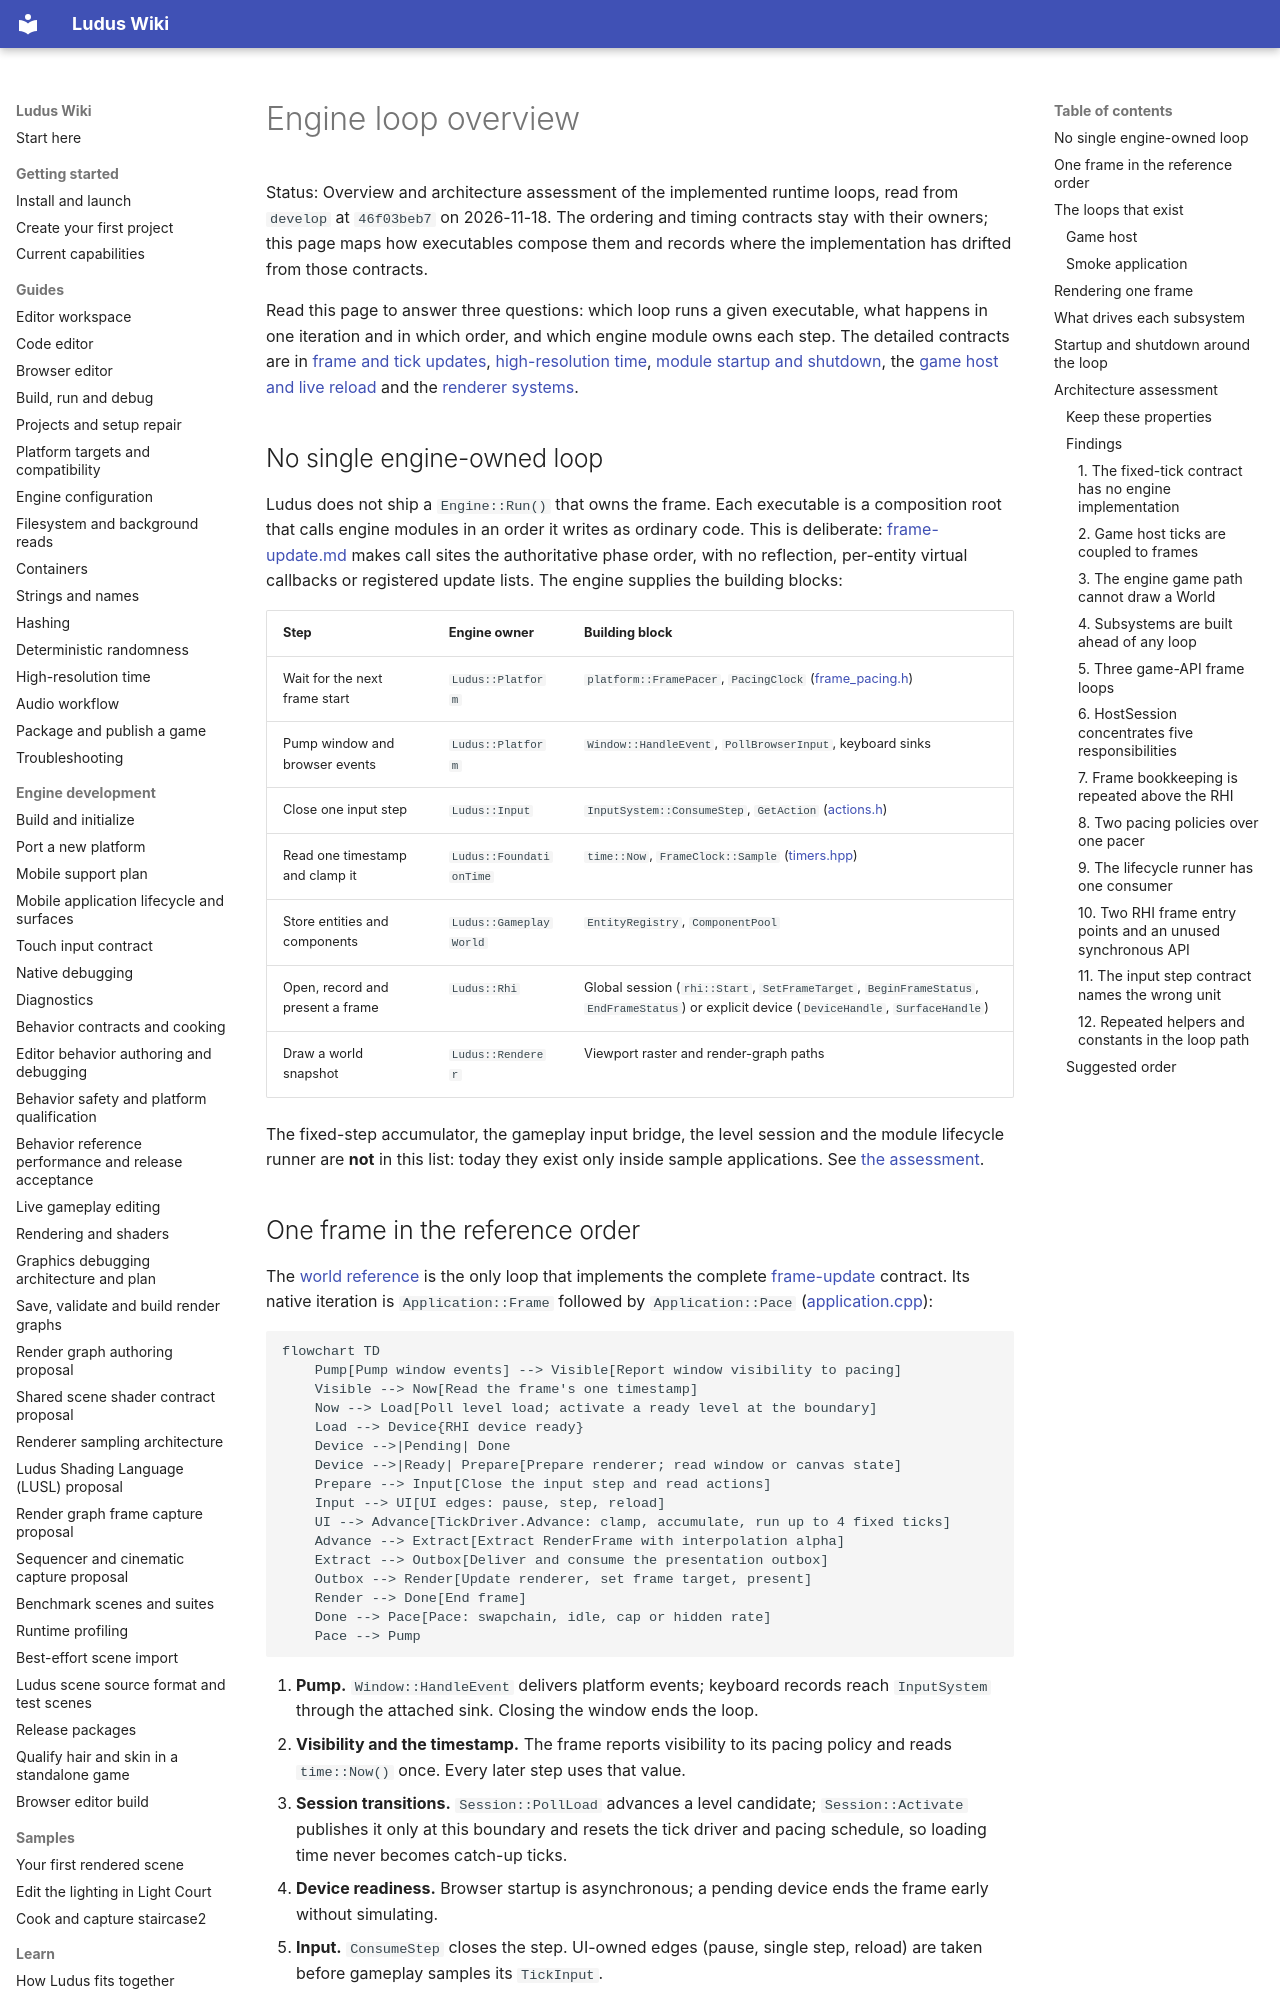

repository: The-Ludus-Project/Ludus · page: architecture/engine-loop/index.html · generator: mkdocs

# Engine loop overview

Status: Overview and architecture assessment of the implemented runtime loops,
read from `develop` at `46f03beb7` on 2026-11-18. The ordering and timing
contracts stay with their owners; this page maps how executables compose them
and records where the implementation has drifted from those contracts.

Read this page to answer three questions: which loop runs a given executable,
what happens in one iteration and in which order, and which engine module owns
each step. The detailed contracts are in
[frame and tick updates](frame-update.md), [high-resolution time](high-resolution-time.md#native-frame-pacing),
[module startup and shutdown](module-lifecycle.md), the
[game host and live reload](project-live-reload.md) and the
[renderer systems](renderer-systems.md).

## No single engine-owned loop

Ludus does not ship a `Engine::Run()` that owns the frame. Each executable is a
composition root that calls engine modules in an order it writes as ordinary
code. This is deliberate: [frame-update.md](frame-update.md) makes call sites the
authoritative phase order, with no reflection, per-entity virtual callbacks or
registered update lists. The engine supplies the building blocks:

| Step | Engine owner | Building block |
| --- | --- | --- |
| Wait for the next frame start | `Ludus::Platform` | `platform::FramePacer`, `PacingClock` ([frame_pacing.h](../../modules/platform/include/ludus/platform/frame_pacing.h)) |
| Pump window and browser events | `Ludus::Platform` | `Window::HandleEvent`, `PollBrowserInput`, keyboard sinks |
| Close one input step | `Ludus::Input` | `InputSystem::ConsumeStep`, `GetAction` ([actions.h](../../modules/input/include/ludus/input/actions.h)) |
| Read one timestamp and clamp it | `Ludus::FoundationTime` | `time::Now`, `FrameClock::Sample` ([timers.hpp](../../modules/foundation/time/include/ludus/foundation/time/timers.hpp)) |
| Store entities and components | `Ludus::GameplayWorld` | `EntityRegistry`, `ComponentPool` |
| Open, record and present a frame | `Ludus::Rhi` | Global session (`rhi::Start`, `SetFrameTarget`, `BeginFrameStatus`, `EndFrameStatus`) or explicit device (`DeviceHandle`, `SurfaceHandle`) |
| Draw a world snapshot | `Ludus::Renderer` | Viewport raster and render-graph paths |

The fixed-step accumulator, the gameplay input bridge, the level session and
the module lifecycle runner are **not** in this list: today they exist only
inside sample applications. See [the assessment](#architecture-assessment).
